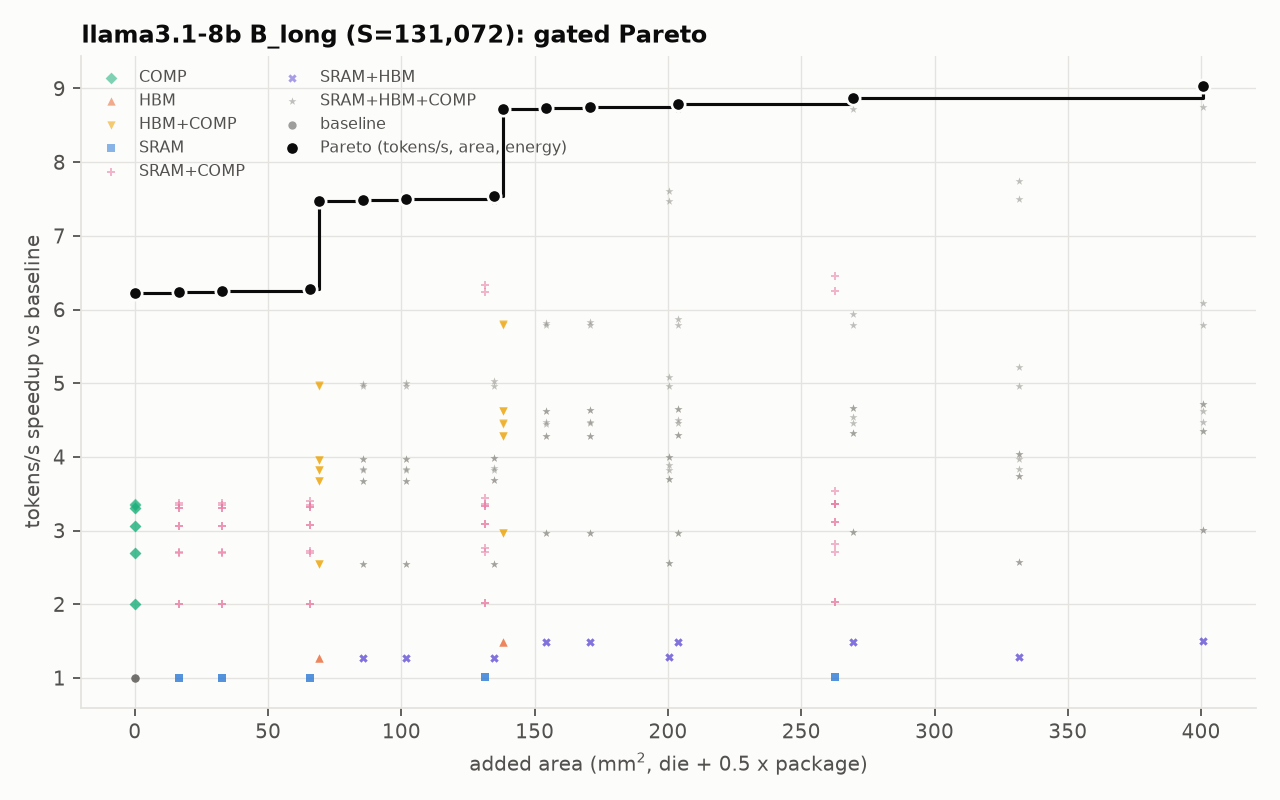

The file beside this chart, header and first rows:
model, hw, n_chips, S, B, comp, feasible, max_batch, kv_stored_gb_total, t_step_ms, t_lin_ms, t_attn_ms, t_comm_ms, tpot_ms, tokens_per_s, tokens_per_s_per_chip, dominant, bind_lin, bind_attn, ai_step, ai_attn, ai_weights, ridge_tensor, ridge_cuda
llama3.1-8b, H100-SXM-80GB, 1, 131072, 8, KV4g64+R128+quest16384, True, 11, 38.75, 14.09, 7.402, 6.684, 0.0, 14.09, 568, 568, linear:hbm, hbm, hbm, 8.445, 8.915, 8.02, 295.2, 20.0
llama3.1-8b, H100-SXM-80GB, 1, 131072, 8, KV4g64+R128+quest16384, True, 11, 38.75, 14.05, 7.37, 6.684, 0.0, 14.05, 569.3, 569.3, linear:hbm, hbm, hbm, 8.464, 8.915, 8.054, 295.2, 20.0
llama3.1-8b, H100-SXM-80GB, 1, 131072, 8, KV4g64+R128+quest16384, True, 11, 38.75, 14.02, 7.338, 6.684, 0.0, 14.02, 570.5, 570.5, linear:hbm, hbm, hbm, 8.483, 8.915, 8.089, 295.2, 20.0
llama3.1-8b, H100-SXM-80GB, 1, 131072, 8, KV4g64+R128+quest16384, True, 11, 38.75, 13.96, 7.275, 6.684, 0.0, 13.96, 573.1, 573.1, linear:hbm, hbm, hbm, 8.521, 8.915, 8.16, 295.2, 20.0
llama3.1-8b, H100-SXM-80GB, 1, 131072, 8, KV4g64+R128+quest16384, True, 14, 38.75, 11.74, 6.168, 5.57, 0.0, 11.74, 681.6, 681.6, linear:hbm, hbm, hbm, 8.445, 8.915, 8.02, 246, 16.67
llama3.1-8b, H100-SXM-80GB, 1, 131072, 8, KV4g64+R128+quest16384, True, 14, 38.75, 11.71, 6.142, 5.57, 0.0, 11.71, 683.1, 683.1, linear:hbm, hbm, hbm, 8.464, 8.915, 8.054, 246, 16.67
llama3.1-8b, H100-SXM-80GB, 1, 131072, 8, KV4g64+R128+quest16384, True, 14, 38.75, 11.68, 6.115, 5.57, 0.0, 11.68, 684.6, 684.6, linear:hbm, hbm, hbm, 8.483, 8.915, 8.089, 246, 16.67
llama3.1-8b, H100-SXM-80GB, 1, 131072, 8, KV4g64+R128+quest16384, True, 14, 38.75, 11.63, 6.063, 5.57, 0.0, 11.63, 687.8, 687.8, linear:hbm, hbm, hbm, 8.521, 8.915, 8.16, 246, 16.67
llama3.1-8b, H100-SXM-80GB, 1, 131072, 8, KV4g64+R128+quest16384, True, 17, 38.75, 10.06, 5.287, 4.774, 0.0, 10.06, 795.2, 795.2, linear:hbm, hbm, hbm, 8.445, 8.915, 8.02, 210.9, 14.29
llama3.1-8b, H100-SXM-80GB, 1, 131072, 8, KV4g64+R128+quest16384, True, 17, 38.75, 10.04, 5.264, 4.774, 0.0, 10.04, 797, 797, linear:hbm, hbm, hbm, 8.464, 8.915, 8.054, 210.9, 14.29
llama3.1-8b, H100-SXM-80GB, 1, 131072, 8, KV4g64+R128+quest16384, True, 17, 38.75, 10.02, 5.242, 4.774, 0.0, 10.02, 798.8, 798.8, linear:hbm, hbm, hbm, 8.483, 8.915, 8.089, 210.9, 14.29
llama3.1-8b, H100-SXM-80GB, 1, 131072, 8, KV4g64+R128+quest16384, True, 17, 38.75, 9.97, 5.196, 4.774, 0.0, 9.97, 802.4, 802.4, linear:hbm, hbm, hbm, 8.521, 8.915, 8.16, 210.9, 14.29
llama3.1-8b, H100-SXM-80GB, 1, 131072, 8, KV4g64+R128+quest16384, True, 17, 38.75, 9.88, 5.106, 4.774, 0.0, 9.88, 809.7, 809.7, linear:hbm, hbm, hbm, 8.599, 8.915, 8.304, 210.9, 14.29
llama3.1-8b, H100-SXM-80GB, 1, 131072, 8, KV4g64+R128+quest16384, True, 17, 38.75, 9.699, 4.925, 4.774, 0.0, 9.699, 824.8, 824.8, linear:hbm, hbm, hbm, 8.76, 8.915, 8.609, 210.9, 14.29
